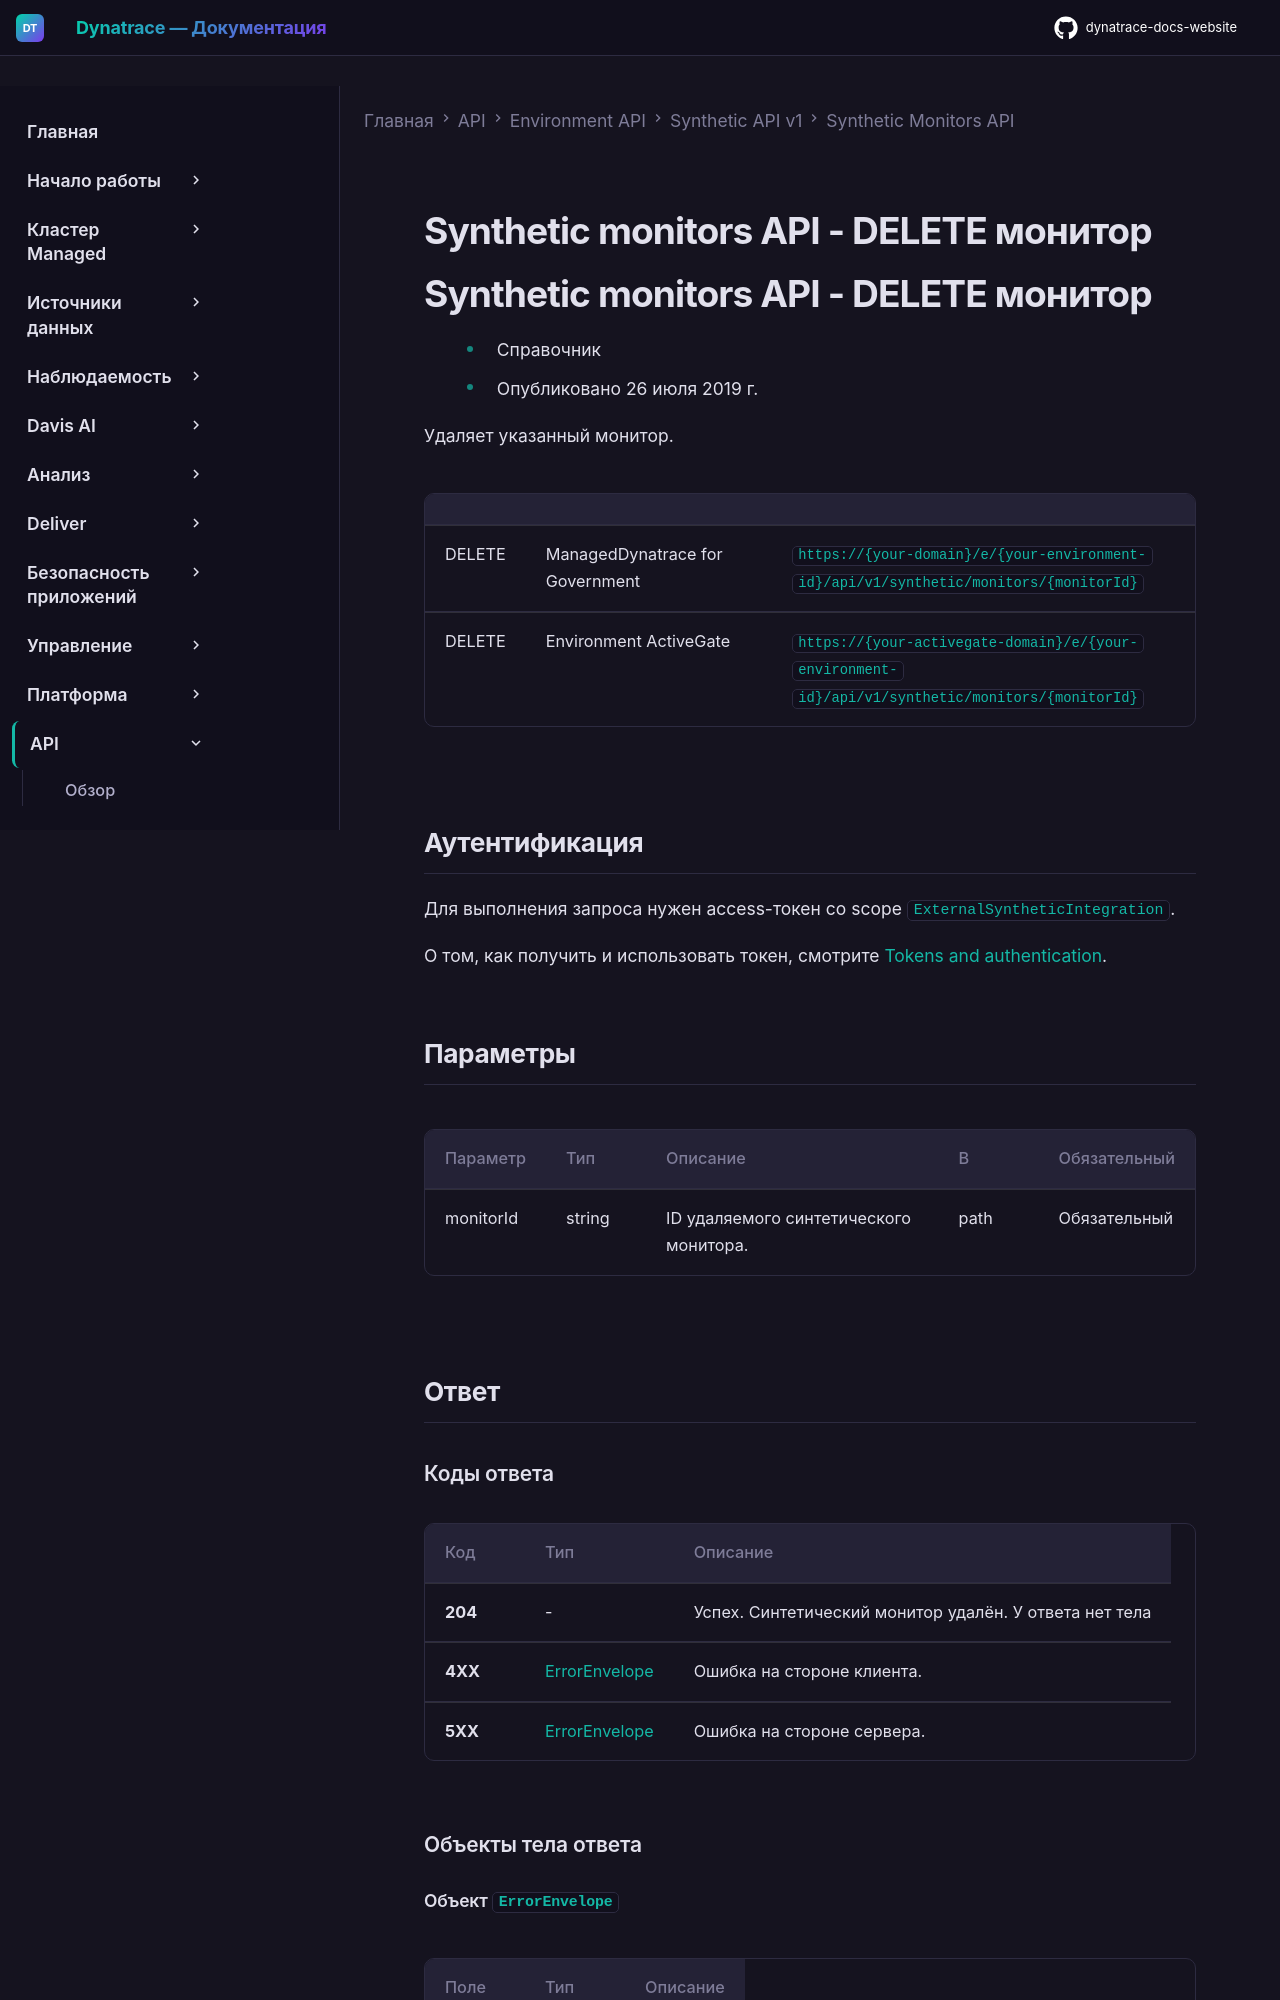

repository: Yerkebulan-Ardabayev/dynatrace-docs-website · page: managed-ru/dynatrace-api/environment-api/synthetic/synthetic-monitors/delete-a-monitor/index.html · generator: mkdocs

---
title: Synthetic monitors API - DELETE монитор
source: https://docs.dynatrace.com/managed/dynatrace-api/environment-api/synthetic/synthetic-monitors/delete-a-monitor
scraped: 2026-05-12T11:59:50.000299
---

# Synthetic monitors API - DELETE монитор

# Synthetic monitors API - DELETE монитор

* Справочник
* Опубликовано 26 июля 2019 г.

Удаляет указанный монитор.

|  |  |  |
| --- | --- | --- |
| DELETE | ManagedDynatrace for Government | `https://{your-domain}/e/{your-environment-id}/api/v1/synthetic/monitors/{monitorId}` |
| DELETE | Environment ActiveGate | `https://{your-activegate-domain}/e/{your-environment-id}/api/v1/synthetic/monitors/{monitorId}` |

## Аутентификация

Для выполнения запроса нужен access-токен со scope `ExternalSyntheticIntegration`.

О том, как получить и использовать токен, смотрите [Tokens and authentication](/managed/discover-dynatrace/references/dynatrace-api/basics/dynatrace-api-authentication).

## Параметры

| Параметр | Тип | Описание | В | Обязательный |
| --- | --- | --- | --- | --- |
| monitorId | string | ID удаляемого синтетического монитора. | path | Обязательный |
